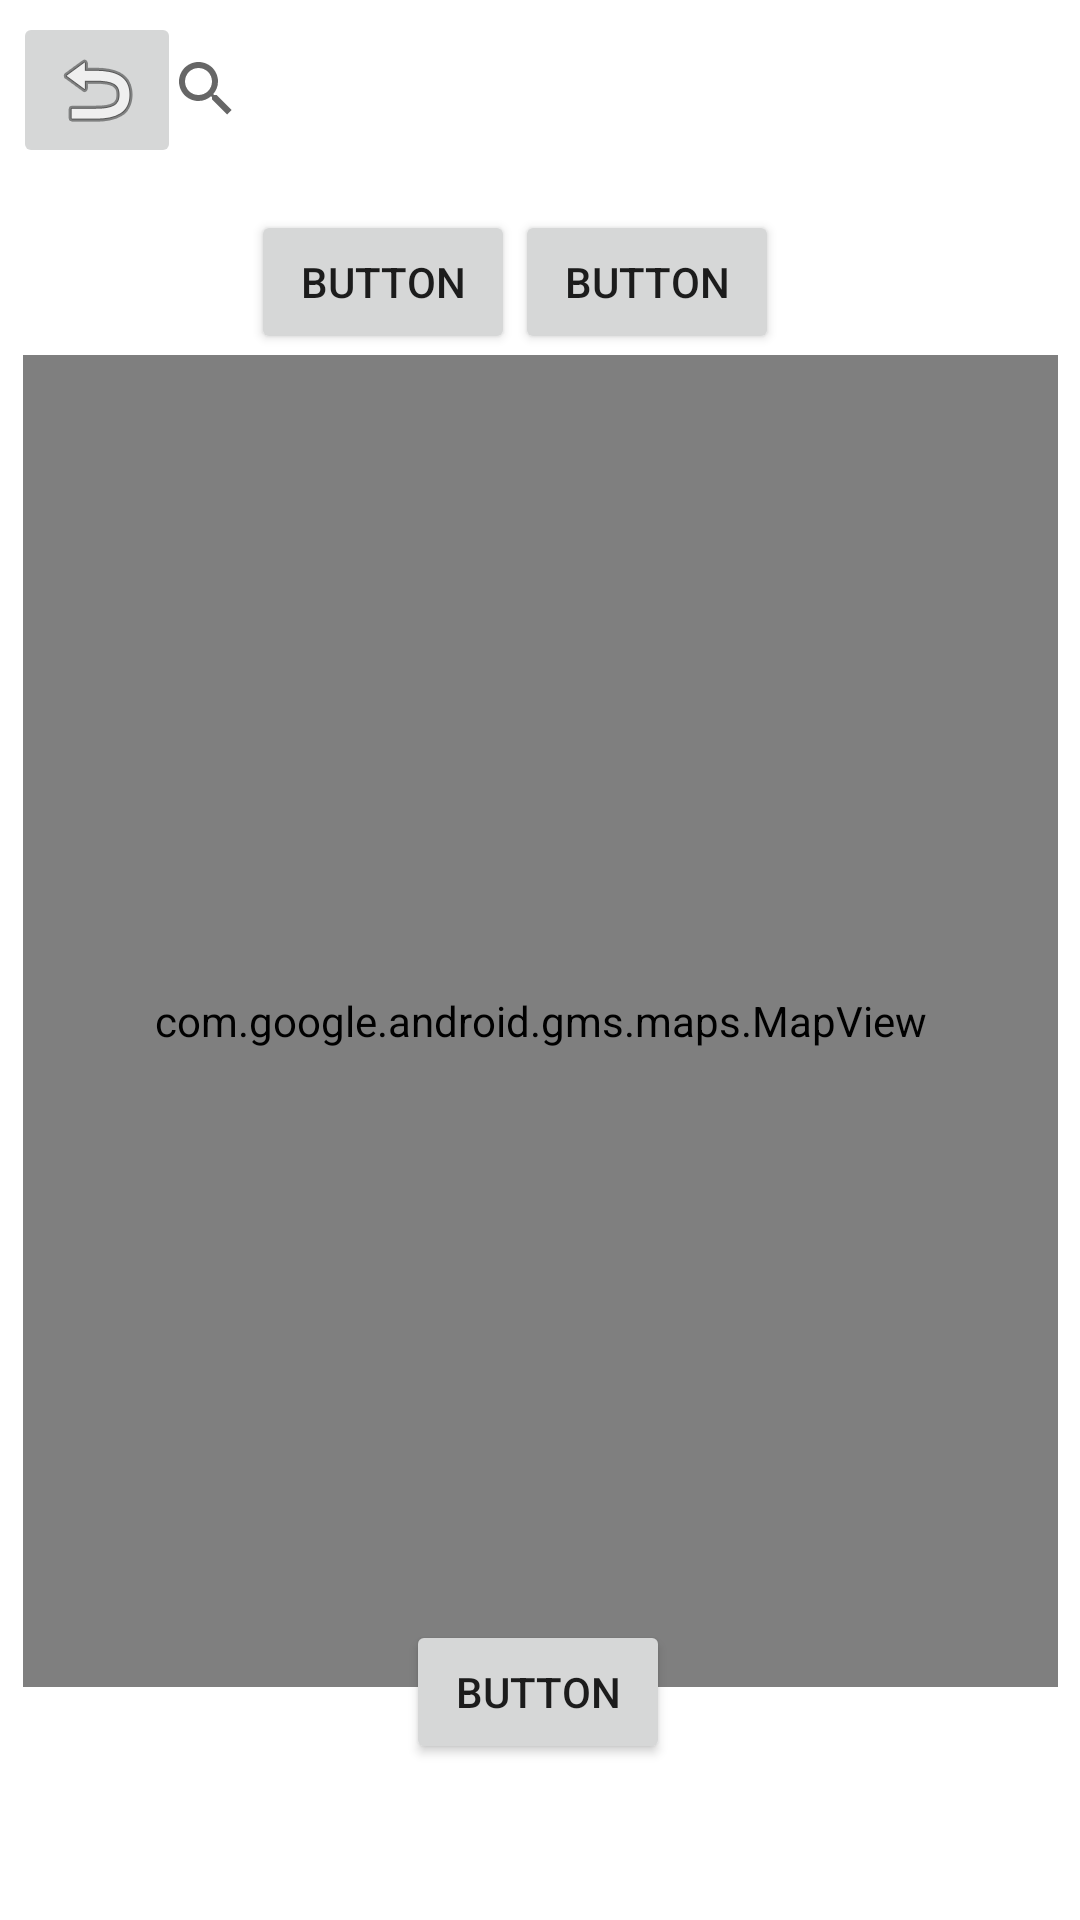

Android layout source for this screen:
<!-- AndroidManifest.xml: application theme Theme.FindPark -->
<!-- res/layout/activity_menu_navegacion.xml -->
<?xml version="1.0" encoding="utf-8"?>
<androidx.constraintlayout.widget.ConstraintLayout xmlns:android="http://schemas.android.com/apk/res/android"
    xmlns:app="http://schemas.android.com/apk/res-auto"
    xmlns:tools="http://schemas.android.com/tools"
    android:layout_width="match_parent"
    android:layout_height="match_parent"
    tools:context=".Menu_navegacion">

    <ImageButton
        android:id="@+id/btnregreso"
        android:layout_width="wrap_content"
        android:layout_height="wrap_content"
        android:layout_marginTop="4dp"
        app:layout_constraintEnd_toEndOf="parent"
        app:layout_constraintHorizontal_bias="0.014"
        app:layout_constraintStart_toStartOf="parent"
        app:layout_constraintTop_toTopOf="parent"
        app:srcCompat="@android:drawable/ic_menu_revert" />

    <SearchView
        android:id="@+id/buscador"
        android:layout_width="271dp"
        android:layout_height="51dp"
        app:layout_constraintBottom_toBottomOf="parent"
        app:layout_constraintEnd_toEndOf="parent"
        app:layout_constraintStart_toStartOf="parent"
        app:layout_constraintTop_toTopOf="parent"
        app:layout_constraintVertical_bias="0.007">

    </SearchView>

    <RadioGroup
        android:id="@+id/radioGroup"
        android:layout_width="193dp"
        android:layout_height="52dp"
        android:orientation="horizontal"
        app:layout_constraintBottom_toBottomOf="parent"
        app:layout_constraintEnd_toEndOf="parent"
        app:layout_constraintStart_toStartOf="parent"
        app:layout_constraintTop_toTopOf="@+id/buscador"
        app:layout_constraintVertical_bias="0.113">

        <Button
            android:layout_width="wrap_content"
            android:layout_height="wrap_content"
            android:text="Button" />

        <Button
            android:layout_width="wrap_content"
            android:layout_height="wrap_content"
            android:text="Button" />
    </RadioGroup>

    <Button
        android:layout_width="wrap_content"
        android:layout_height="wrap_content"
        android:layout_marginBottom="52dp"
        android:text="Button"
        app:layout_constraintBottom_toBottomOf="parent"
        app:layout_constraintEnd_toEndOf="parent"
        app:layout_constraintHorizontal_bias="0.498"
        app:layout_constraintStart_toStartOf="parent" />

    <com.google.android.gms.maps.MapView
        android:id="@+id/mapView"
        android:layout_width="345dp"
        android:layout_height="444dp"
        app:layout_constraintBottom_toBottomOf="parent"
        app:layout_constraintEnd_toEndOf="parent"
        app:layout_constraintStart_toStartOf="parent"
        app:layout_constraintTop_toTopOf="@+id/buscador"
        app:layout_constraintVertical_bias="0.595" />

</androidx.constraintlayout.widget.ConstraintLayout>
<!-- resources referenced by this layout -->
<resources>
  <style name="Theme.FindPark" parent="Theme.MaterialComponents.DayNight.DarkActionBar">
          
          <item name="colorPrimary">@color/purple_500</item>
          <item name="colorPrimaryVariant">@color/purple_700</item>
          <item name="colorOnPrimary">@color/white</item>
          
          <item name="colorSecondary">@color/teal_200</item>
          <item name="colorSecondaryVariant">@color/teal_700</item>
          <item name="colorOnSecondary">@color/black</item>
          
          <item name="android:statusBarColor" tools:targetApi="l">?attr/colorPrimaryVariant</item>
          
      </style>
  <!-- not gathered from this repository: default colours our renderer supplied (Android Studio template values) -->
  <color name="purple_500">#FF6200EE</color>
  <color name="purple_700">#FF3700B3</color>
  <color name="teal_200">#FF03DAC5</color>
  <color name="teal_700">#FF018786</color>
  <color name="black">#FF000000</color>
  <color name="white">#FFFFFFFF</color>
</resources>
